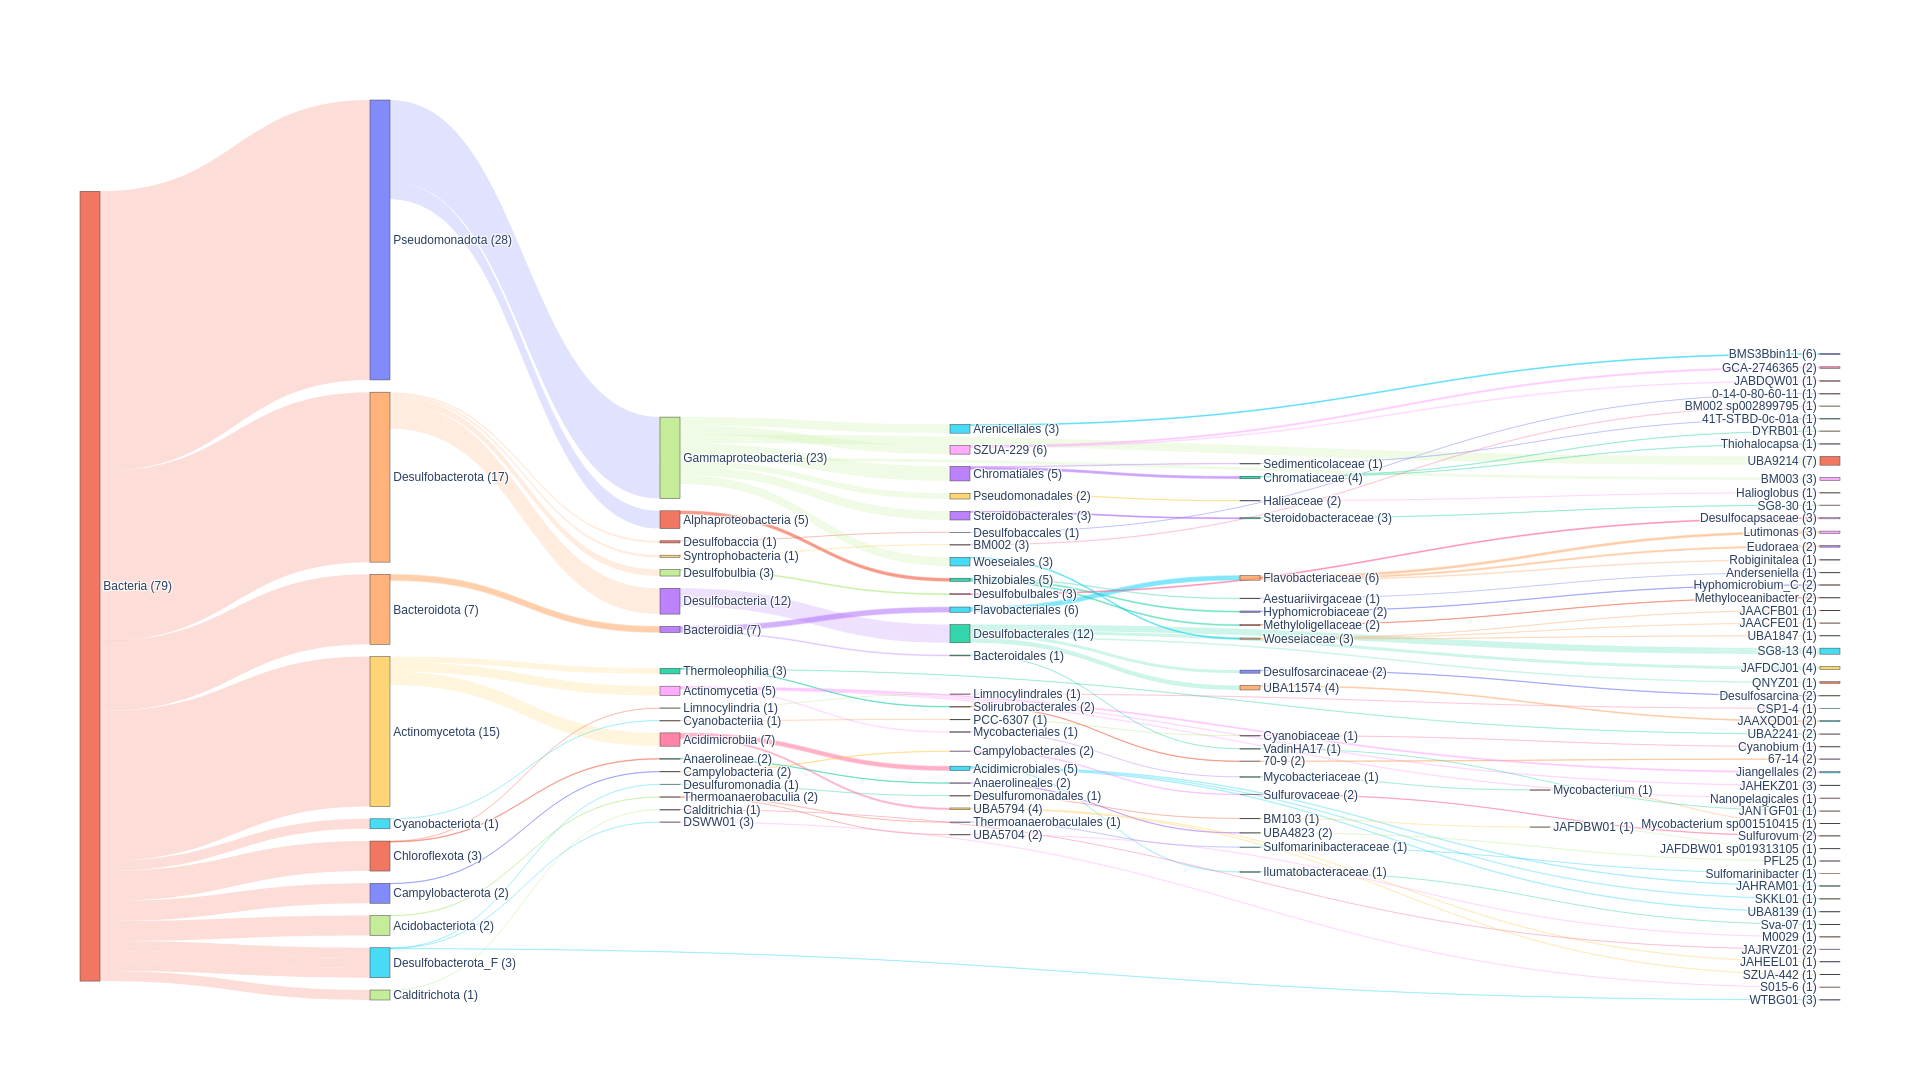

Values plotted in this chart, from the file beside it:
user_genome	classification	fastani_reference	fastani_reference_radius	fastani_taxonomy	fastani_ani	fastani_af	closest_placement_reference	closest_placement_radius	closest_placement_taxonomy	closest_placement_ani	closest_placement_af	pplacer_taxonomy	classification_method	note	other_related_references(genome_id,speci…	msa_percent	translation_table	red_value	warnings
CONCOCT_CONCOCT.17	d__Bacteria;p__Pseudomonadota;c__Gammapr…	N/A	N/A	N/A	N/A	N/A	N/A	N/A	N/A	N/A	N/A	d__Bacteria;p__Pseudomonadota;c__Gammapr…	taxonomic novelty determined using RED	classification based on placement in cla…	N/A	89.22	11	0.8464	N/A
CONCOCT_CONCOCT.39	d__Bacteria;p__Pseudomonadota;c__Gammapr…	N/A	N/A	N/A	N/A	N/A	N/A	N/A	N/A	N/A	N/A	d__Bacteria;p__Pseudomonadota;c__Gammapr…	taxonomic classification fully defined b…	classification based on placement in cla…	N/A	81.29	11	0.8823	N/A
CONCOCT_CONCOCT.52	d__Bacteria;p__Desulfobacterota;c__Desul…	N/A	N/A	N/A	N/A	N/A	N/A	N/A	N/A	N/A	N/A	d__Bacteria;p__Desulfobacterota;c__Desul…	taxonomic classification fully defined b…	classification based on placement in cla…	N/A	70.98	11	0.8129	N/A
CONCOCT_CONCOCT.55	d__Bacteria;p__Pseudomonadota;c__Gammapr…	N/A	N/A	N/A	N/A	N/A	GCA_022340485.1	95.0	d__Bacteria;p__Pseudomonadota;c__Gammapr…	80.65	0.719	d__Bacteria;p__Pseudomonadota;c__Gammapr…	taxonomic classification defined by topo…	classification based on placement in cla…	GCA_905480305.1, s__UBA9214 sp905480305,…	94.52	11	0.9469	Genome not assigned to closest species a…
CONCOCT_CONCOCT.8	d__Bacteria;p__Actinomycetota;c__Actinom…	N/A	N/A	N/A	N/A	N/A	N/A	N/A	N/A	N/A	N/A	d__Bacteria;p__Actinomycetota;c__Actinom…	taxonomic novelty determined using RED	classification based on placement in cla…	N/A	96.68	11	0.9245	N/A
CONCOCT_CONCOCT.80_sub	d__Bacteria;p__Desulfobacterota;c__Desul…	N/A	N/A	N/A	N/A	N/A	GCA_018224455.1	95.0	d__Bacteria;p__Desulfobacterota;c__Desul…	89.15	0.802	d__Bacteria;p__Desulfobacterota;c__Desul…	taxonomic classification defined by topo…	classification based on placement in cla…	GCA_020444075.1, s__Desulfosarcina sp020…	32.49	11	0.9817	Genome not assigned to closest species a…
GraphMB_16526	d__Bacteria;p__Pseudomonadota;c__Gammapr…	N/A	N/A	N/A	N/A	N/A	N/A	N/A	N/A	N/A	N/A	d__Bacteria;p__Pseudomonadota;c__Gammapr…	taxonomic novelty determined using RED	classification based on placement in cla…	N/A	17.56	11	0.8431	Genome domain questionable ( 18.3% Bacte…
GraphMB_1677	d__Bacteria;p__Actinomycetota;c__Actinom…	GCA_001510415.1	95.0	d__Bacteria;p__Actinomycetota;c__Actinom…	97.8	0.754	N/A	N/A	N/A	N/A	N/A	N/A	ani_screen	classification based on ANI only	N/A	N/A	N/A	N/A	N/A
GraphMB_1700	d__Bacteria;p__Actinomycetota;c__Actinom…	N/A	N/A	N/A	N/A	N/A	N/A	N/A	N/A	N/A	N/A	d__Bacteria;p__Actinomycetota;c__Actinom…	taxonomic classification fully defined b…	classification based on placement in cla…	N/A	51.58	11	0.6428	N/A
GraphMB_2352	d__Bacteria;p__Pseudomonadota;c__Alphapr…	N/A	N/A	N/A	N/A	N/A	N/A	N/A	N/A	N/A	N/A	d__Bacteria;p__Pseudomonadota;c__Alphapr…	ANI	classification based on placement in cla…	GCA_002279935.1, s__Hyphomicrobium_C sp0…	63.87	11	0.9579	Genome has more than 15.0% of markers wi…
GraphMB_2773_sub	d__Bacteria;p__Actinomycetota;c__Acidimi…	N/A	N/A	N/A	N/A	N/A	GCA_024643255.1	95.0	d__Bacteria;p__Actinomycetota;c__Acidimi…	82.2	0.695	d__Bacteria;p__Actinomycetota;c__Acidimi…	taxonomic classification defined by topo…	classification based on placement in cla…	GCA_015767405.1, s__Sva-07 sp015767405, …	43.16	11	0.9532	Genome has more than 38.3% of markers wi…
GraphMB_2779_sub	d__Bacteria;p__Desulfobacterota;c__Desul…	N/A	N/A	N/A	N/A	N/A	N/A	N/A	N/A	N/A	N/A	d__Bacteria;p__Desulfobacterota;c__Desul…	taxonomic novelty determined using RED	classification based on placement in cla…	N/A	47.23	11	0.8447	Genome has more than 40.8% of markers wi…
GraphMB_2782	d__Bacteria;p__Actinomycetota;c__Acidimi…	N/A	N/A	N/A	N/A	N/A	N/A	N/A	N/A	N/A	N/A	d__Bacteria;p__Actinomycetota;c__Acidimi…	taxonomic novelty determined using RED	classification based on placement in cla…	N/A	41.63	11	0.7148	Genome has more than 10.0% of markers wi…
GraphMB_2819	d__Bacteria;p__Desulfobacterota_F;c__WTB…	N/A	N/A	N/A	N/A	N/A	GCA_013139225.1	95.0	d__Bacteria;p__Desulfobacterota_F;c__WTB…	76.98	0.064	d__Bacteria;p__Desulfobacterota_F;c__WTB…	taxonomic classification defined by topo…	classification based on placement in cla…	N/A	32.67	11	0.8108	N/A
GraphMB_2861	d__Bacteria;p__Chloroflexota;c__Limnocyl…	N/A	N/A	N/A	N/A	N/A	N/A	N/A	N/A	N/A	N/A	d__Bacteria;p__Chloroflexota;c__Limnocyl…	taxonomic novelty determined using RED	classification based on placement in cla…	N/A	47.25	11	0.8881	Genome has more than 11.7% of markers wi…
GraphMB_2867	d__Bacteria;p__Pseudomonadota;c__Gammapr…	N/A	N/A	N/A	N/A	N/A	N/A	N/A	N/A	N/A	N/A	d__Bacteria;p__Pseudomonadota;c__Gammapr…	taxonomic novelty determined using RED	classification based on placement in cla…	N/A	27.81	11	0.9073	N/A
GraphMB_2944	d__Bacteria;p__Desulfobacterota;c__Desul…	N/A	N/A	N/A	N/A	N/A	N/A	N/A	N/A	N/A	N/A	d__Bacteria;p__Desulfobacterota;c__Desul…	taxonomic novelty determined using RED	classification based on placement in cla…	N/A	45.88	11	0.8351	N/A
GraphMB_3140_sub	d__Bacteria;p__Pseudomonadota;c__Gammapr…	N/A	N/A	N/A	N/A	N/A	GCA_018261655.1	95.0	d__Bacteria;p__Pseudomonadota;c__Gammapr…	81.41	0.537	d__Bacteria;p__Pseudomonadota;c__Gammapr…	taxonomic classification defined by topo…	classification based on placement in cla…	GCA_001303245.1, s__SG8-30 sp001303245, …	44.57	11	0.9532	Genome not assigned to closest species a…
GraphMB_3344	d__Bacteria;p__Campylobacterota;c__Campy…	N/A	N/A	N/A	N/A	N/A	GCA_016744875.1	95.0	d__Bacteria;p__Campylobacterota;c__Campy…	82.24	0.601	d__Bacteria;p__Campylobacterota;c__Campy…	taxonomic classification defined by topo…	classification based on placement in cla…	GCA_023955225.1, s__Sulfurovum sp0239552…	58.43	11	0.983	Genome not assigned to closest species a…
GraphMB_3433_sub	d__Bacteria;p__Actinomycetota;c__Acidimi…	N/A	N/A	N/A	N/A	N/A	N/A	N/A	N/A	N/A	N/A	d__Bacteria;p__Actinomycetota;c__Acidimi…	taxonomic classification fully defined b…	classification based on placement in cla…	N/A	51.14	11	0.7955	Genome has more than 11.7% of markers wi…
GraphMB_3589	d__Bacteria;p__Pseudomonadota;c__Gammapr…	N/A	N/A	N/A	N/A	N/A	N/A	N/A	N/A	N/A	N/A	d__Bacteria;p__Pseudomonadota;c__Gammapr…	taxonomic novelty determined using RED	classification based on placement in cla…	N/A	55.87	11	0.8444	Genome has more than 27.5% of markers wi…
GraphMB_3842	d__Bacteria;p__Pseudomonadota;c__Gammapr…	N/A	N/A	N/A	N/A	N/A	N/A	N/A	N/A	N/A	N/A	d__Bacteria;p__Pseudomonadota;c__Gammapr…	taxonomic novelty determined using RED	classification based on placement in cla…	N/A	75.83	11	0.9038	Genome has more than 15.8% of markers wi…
GraphMB_3899	Unclassified Bacteria	N/A	N/A	N/A	N/A	N/A	N/A	N/A	N/A	N/A	N/A	N/A	N/A	N/A	N/A	N/A	N/A	N/A	Insufficient number of amino acids in MS…
GraphMB_4171_sub	d__Bacteria;p__Actinomycetota;c__Thermol…	N/A	N/A	N/A	N/A	N/A	GCA_903933815.1	95.0	d__Bacteria;p__Actinomycetota;c__Thermol…	80.0	0.603	d__Bacteria;p__Actinomycetota;c__Thermol…	taxonomic classification defined by topo…	classification based on placement in cla…	GCA_020438295.1, s__67-14 sp020438295, 9…	89.51	11	0.9345	Genome not assigned to closest species a…
GraphMB_4467	d__Bacteria;p__Pseudomonadota;c__Gammapr…	N/A	N/A	N/A	N/A	N/A	N/A	N/A	N/A	N/A	N/A	d__Bacteria;p__Pseudomonadota;c__Gammapr…	taxonomic novelty determined using RED	classification based on placement in cla…	N/A	62.96	11	0.9048	N/A
GraphMB_835	d__Bacteria;p__Cyanobacteriota;c__Cyanob…	N/A	N/A	N/A	N/A	N/A	N/A	N/A	N/A	N/A	N/A	d__Bacteria;p__Cyanobacteriota;c__Cyanob…	taxonomic classification defined by topo…	classification based on placement in cla…	GCF_000316515.1, s__Cyanobium gracile, 9…	50.69	11	0.8786	Genome not assigned to closest species a…
GraphMB_9575	d__Bacteria;p__Desulfobacterota;c__Desul…	N/A	N/A	N/A	N/A	N/A	GCA_024277475.1	95.0	d__Bacteria;p__Desulfobacterota;c__Desul…	86.25	0.5	d__Bacteria;p__Desulfobacterota;c__Desul…	taxonomic classification defined by topo…	classification based on placement in cla…	GCA_945787595.1, s__JAFDCJ01 sp945787595…	14.84	11	0.9626	Genome not assigned to closest species a…
MaxBin2_bins.001_sub	d__Bacteria;p__Acidobacteriota;c__Thermo…	N/A	N/A	N/A	N/A	N/A	GCA_022340665.1	95.0	d__Bacteria;p__Acidobacteriota;c__Thermo…	79.65	0.081	d__Bacteria;p__Acidobacteriota;c__Thermo…	taxonomic classification defined by topo…	classification based on placement in cla…	GCA_014764485.1, s__Sulfomarinibacter kj…	29.85	11	0.9528	N/A
MaxBin2_bins.013_sub	d__Bacteria;p__Actinomycetota;c__Acidimi…	N/A	N/A	N/A	N/A	N/A	GCA_020027305.1	95.0	d__Bacteria;p__Actinomycetota;c__Acidimi…	76.81	0.005	d__Bacteria;p__Actinomycetota;c__Acidimi…	taxonomic classification defined by topo…	classification based on placement in cla…	N/A	39.42	11	0.688	N/A
MaxBin2_bins.018	d__Bacteria;p__Actinomycetota;c__Acidimi…	N/A	N/A	N/A	N/A	N/A	N/A	N/A	N/A	N/A	N/A	d__Bacteria;p__Actinomycetota;c__Acidimi…	taxonomic novelty determined using RED	classification based on placement in cla…	N/A	27.45	11	0.6299	N/A
MaxBin2_bins.021_sub	d__Bacteria;p__Chloroflexota;c__Anaeroli…	N/A	N/A	N/A	N/A	N/A	GCA_022865865.1	95.0	d__Bacteria;p__Chloroflexota;c__Anaeroli…	78.97	0.058	d__Bacteria;p__Chloroflexota;c__Anaeroli…	taxonomic classification defined by topo…	classification based on placement in cla…	GCA_020346705.1, s__PFL25 sp020346705, 9…	32.79	11	0.9632	N/A
MaxBin2_bins.064_sub	d__Bacteria;p__Campylobacterota;c__Campy…	N/A	N/A	N/A	N/A	N/A	N/A	N/A	N/A	N/A	N/A	d__Bacteria;p__Campylobacterota;c__Campy…	taxonomic classification defined by topo…	classification based on placement in cla…	GCA_023955225.1, s__Sulfurovum sp0239552…	22.62	11	0.9744	Genome not assigned to closest species a…
MaxBin2_bins.075_sub	d__Bacteria;p__Desulfobacterota;c__Desul…	N/A	N/A	N/A	N/A	N/A	N/A	N/A	N/A	N/A	N/A	d__Bacteria;p__Desulfobacterota;c__Desul…	taxonomic novelty determined using RED	classification based on placement in cla…	N/A	14.94	11	0.8435	Genome domain questionable ( 15.8% Bacte…
MaxBin2_bins.081_sub	d__Bacteria;p__Pseudomonadota;c__Gammapr…	N/A	N/A	N/A	N/A	N/A	N/A	N/A	N/A	N/A	N/A	d__Bacteria;p__Pseudomonadota;c__Gammapr…	taxonomic novelty determined using RED	classification based on placement in cla…	N/A	30.96	11	0.777	Genome has more than 23.3% of markers wi…
MaxBin2_bins.093_sub	d__Bacteria;p__Desulfobacterota;c__Desul…	N/A	N/A	N/A	N/A	N/A	N/A	N/A	N/A	N/A	N/A	d__Bacteria;p__Desulfobacterota;c__Desul…	taxonomic classification fully defined b…	classification based on placement in cla…	N/A	33.15	11	0.8327	N/A
MaxBin2_bins.096_sub	d__Bacteria;p__Desulfobacterota;c__Desul…	N/A	N/A	N/A	N/A	N/A	GCA_002868985.1	95.0	d__Bacteria;p__Desulfobacterota;c__Desul…	87.91	0.239	d__Bacteria;p__Desulfobacterota;c__Desul…	taxonomic classification defined by topo…	classification based on placement in cla…	GCA_003486165.1, s__UBA11574 sp003486165…	33.98	11	0.9701	Genome has more than 15.0% of markers wi…
MaxBin2_bins.109_sub	d__Bacteria;p__Bacteroidota;c__Bacteroid…	N/A	N/A	N/A	N/A	N/A	N/A	N/A	N/A	N/A	N/A	d__Bacteria;p__Bacteroidota;c__Bacteroid…	ANI	classification based on placement in cla…	GCA_024762795.1, s__Lutimonas sp02476279…	19.34	11	0.9102	N/A
MaxBin2_bins.113_sub	d__Bacteria;p__Bacteroidota;c__Bacteroid…	N/A	N/A	N/A	N/A	N/A	GCA_024644725.1	95.0	d__Bacteria;p__Bacteroidota;c__Bacteroid…	83.51	0.017	d__Bacteria;p__Bacteroidota;c__Bacteroid…	taxonomic classification defined by topo…	classification based on placement in cla…	GCA_003973375.1, s__Lutimonas sp00397337…	20.48	11	0.9721	N/A
MetaBAT2_bins.10	d__Bacteria;p__Actinomycetota;c__Thermol…	N/A	N/A	N/A	N/A	N/A	GCA_903933815.1	95.0	d__Bacteria;p__Actinomycetota;c__Thermol…	80.29	0.57	d__Bacteria;p__Actinomycetota;c__Thermol…	taxonomic classification defined by topo…	classification based on placement in cla…	GCA_001897355.1, s__67-14 sp001897355, 9…	56.33	11	0.9405	Genome not assigned to closest species a…
MetaBAT2_bins.100	d__Bacteria;p__Pseudomonadota;c__Gammapr…	N/A	N/A	N/A	N/A	N/A	GCA_002868855.1	95.0	d__Bacteria;p__Pseudomonadota;c__Gammapr…	84.22	0.824	d__Bacteria;p__Pseudomonadota;c__Gammapr…	taxonomic classification defined by topo…	classification based on placement in cla…	N/A	96.96	11	0.9612	Genome not assigned to closest species a…
MetaBAT2_bins.101	d__Bacteria;p__Bacteroidota;c__Bacteroid…	N/A	N/A	N/A	N/A	N/A	GCA_024642325.1	95.0	d__Bacteria;p__Bacteroidota;c__Bacteroid…	91.69	0.946	d__Bacteria;p__Bacteroidota;c__Bacteroid…	taxonomic classification defined by topo…	classification based on placement in cla…	GCA_905479615.1, s__Eudoraea sp905479615…	95.21	11	0.9927	Genome not assigned to closest species a…
MetaBAT2_bins.110	d__Bacteria;p__Desulfobacterota;c__Desul…	N/A	N/A	N/A	N/A	N/A	GCA_945787595.1	95.0	d__Bacteria;p__Desulfobacterota;c__Desul…	84.91	0.415	d__Bacteria;p__Desulfobacterota;c__Desul…	taxonomic classification defined by topo…	classification based on placement in cla…	GCA_024277475.1, s__JAFDCJ01 sp024277475…	48.8	11	0.9633	Genome has more than 10.8% of markers wi…
MetaBAT2_bins.113	d__Bacteria;p__Pseudomonadota;c__Gammapr…	N/A	N/A	N/A	N/A	N/A	N/A	N/A	N/A	N/A	N/A	d__Bacteria;p__Pseudomonadota;c__Gammapr…	ANI	classification based on placement in cla…	GCA_013138675.1, s__JAACFB01 sp013138675…	63.87	11	0.9378	N/A
MetaBAT2_bins.118_sub	d__Bacteria;p__Pseudomonadota;c__Alphapr…	N/A	N/A	N/A	N/A	N/A	N/A	N/A	N/A	N/A	N/A	d__Bacteria;p__Pseudomonadota;c__Alphapr…	ANI	classification based on placement in cla…	GCA_002279935.1, s__Hyphomicrobium_C sp0…	49.51	11	0.9584	N/A
MetaBAT2_bins.121_sub	d__Bacteria;p__Pseudomonadota;c__Alphapr…	N/A	N/A	N/A	N/A	N/A	N/A	N/A	N/A	N/A	N/A	d__Bacteria;p__Pseudomonadota;c__Alphapr…	taxonomic classification defined by topo…	classification based on placement in cla…	GCF_003071365.1, s__Methyloceanibacter s…	40.91	11	0.9548	Genome has more than 31.7% of markers wi…
MetaBAT2_bins.122_sub	d__Bacteria;p__Acidobacteriota;c__Thermo…	N/A	N/A	N/A	N/A	N/A	GCA_006227875.1	95.0	d__Bacteria;p__Acidobacteriota;c__Thermo…	76.67	0.144	d__Bacteria;p__Acidobacteriota;c__Thermo…	taxonomic classification defined by topo…	classification based on placement in cla…	N/A	82.64	11	0.8559	N/A
MetaBAT2_bins.125	d__Bacteria;p__Desulfobacterota_F;c__DSW…	N/A	N/A	N/A	N/A	N/A	GCA_015486285.1	95.0	d__Bacteria;p__Desulfobacterota_F;c__DSW…	80.39	0.406	d__Bacteria;p__Desulfobacterota_F;c__DSW…	taxonomic classification defined by topo…	classification based on placement in cla…	N/A	60.18	11	0.929	N/A
MetaBAT2_bins.126	d__Bacteria;p__Pseudomonadota;c__Gammapr…	N/A	N/A	N/A	N/A	N/A	N/A	N/A	N/A	N/A	N/A	d__Bacteria;p__Pseudomonadota;c__Gammapr…	ANI	classification based on placement in cla…	GCA_913065105.1, s__GCA-2746365 sp913065…	86.95	11	0.9148	N/A
MetaBAT2_bins.128	d__Bacteria;p__Pseudomonadota;c__Gammapr…	N/A	N/A	N/A	N/A	N/A	GCF_008632335.1	95.0	d__Bacteria;p__Pseudomonadota;c__Gammapr…	80.04	0.356	d__Bacteria;p__Pseudomonadota;c__Gammapr…	taxonomic classification defined by topo…	classification based on placement in cla…	GCA_022340605.1, s__Thiohalocapsa sp0223…	37.0	11	0.9275	N/A
MetaBAT2_bins.136	d__Bacteria;p__Pseudomonadota;c__Gammapr…	N/A	N/A	N/A	N/A	N/A	GCA_013041745.1	95.0	d__Bacteria;p__Pseudomonadota;c__Gammapr…	84.07	0.829	d__Bacteria;p__Pseudomonadota;c__Gammapr…	taxonomic classification defined by topo…	classification based on placement in cla…	GCA_015488295.1, s__GCA-2746365 sp015488…	45.76	11	0.9729	Genome has more than 39.2% of markers wi…
MetaBAT2_bins.144	d__Bacteria;p__Desulfobacterota;c__Desul…	N/A	N/A	N/A	N/A	N/A	GCA_018224455.1	95.0	d__Bacteria;p__Desulfobacterota;c__Desul…	89.39	0.838	d__Bacteria;p__Desulfobacterota;c__Desul…	taxonomic classification defined by topo…	classification based on placement in cla…	GCA_020444075.1, s__Desulfosarcina sp020…	87.31	11	0.9847	Genome not assigned to closest species a…
MetaBAT2_bins.145	d__Bacteria;p__Desulfobacterota;c__Desul…	N/A	N/A	N/A	N/A	N/A	N/A	N/A	N/A	N/A	N/A	d__Bacteria;p__Desulfobacterota;c__Desul…	taxonomic novelty determined using RED	classification based on placement in cla…	N/A	74.7	11	0.8385	N/A
MetaBAT2_bins.149_sub	d__Bacteria;p__Pseudomonadota;c__Alphapr…	N/A	N/A	N/A	N/A	N/A	GCA_024642465.1	95.0	d__Bacteria;p__Pseudomonadota;c__Alphapr…	83.47	0.729	d__Bacteria;p__Pseudomonadota;c__Alphapr…	taxonomic classification defined by topo…	classification based on placement in cla…	GCA_013041995.1, s__Anderseniella sp0130…	14.34	4	0.9518	Genome not assigned to closest species a…
MetaBAT2_bins.14_sub	d__Bacteria;p__Actinomycetota;c__Actinom…	N/A	N/A	N/A	N/A	N/A	N/A	N/A	N/A	N/A	N/A	d__Bacteria;p__Actinomycetota;c__Actinom…	taxonomic novelty determined using RED	classification based on placement in cla…	N/A	80.08	11	0.7132	Genome has more than 10.0% of markers wi…
MetaBAT2_bins.151	d__Bacteria;p__Desulfobacterota_F;c__Des…	GCA_019313105.1	95.0	d__Bacteria;p__Desulfobacterota_F;c__Des…	95.86	0.683	N/A	N/A	N/A	N/A	N/A	N/A	ani_screen	classification based on ANI only	N/A	N/A	N/A	N/A	N/A
MetaBAT2_bins.153	d__Bacteria;p__Bacteroidota;c__Bacteroid…	N/A	N/A	N/A	N/A	N/A	GCA_006227965.1	95.0	d__Bacteria;p__Bacteroidota;c__Bacteroid…	76.91	0.189	d__Bacteria;p__Bacteroidota;c__Bacteroid…	taxonomic classification defined by topo…	classification based on placement in cla…	GCF_000024125.1, s__Robiginitalea biform…	81.99	11	0.973	N/A
MetaBAT2_bins.172	d__Bacteria;p__Actinomycetota;c__Acidimi…	N/A	N/A	N/A	N/A	N/A	GCA_024640745.1	95.0	d__Bacteria;p__Actinomycetota;c__Acidimi…	78.66	0.541	d__Bacteria;p__Actinomycetota;c__Acidimi…	taxonomic classification defined by topo…	classification based on placement in cla…	GCA_023336855.1, s__JAHEEL01 sp023336855…	75.41	11	0.9315	Genome not assigned to closest species a…
MetaBAT2_bins.179_sub	d__Bacteria;p__Bacteroidota;c__Bacteroid…	N/A	N/A	N/A	N/A	N/A	N/A	N/A	N/A	N/A	N/A	d__Bacteria;p__Bacteroidota;c__Bacteroid…	taxonomic classification defined by topo…	classification based on placement in cla…	GCA_905479615.1, s__Eudoraea sp905479615…	38.29	11	0.973	Genome not assigned to closest species a…
MetaBAT2_bins.180	d__Bacteria;p__Bacteroidota;c__Bacteroid…	N/A	N/A	N/A	N/A	N/A	GCA_905479625.1	95.0	d__Bacteria;p__Bacteroidota;c__Bacteroid…	83.2	0.612	d__Bacteria;p__Bacteroidota;c__Bacteroid…	taxonomic classification defined by topo…	classification based on placement in cla…	GCA_024229195.1, s__Lutimonas sp02422919…	51.76	11	0.9827	Genome not assigned to closest species a…
MetaBAT2_bins.185_sub	d__Bacteria;p__Desulfobacterota;c__Desul…	N/A	N/A	N/A	N/A	N/A	N/A	N/A	N/A	N/A	N/A	d__Bacteria;p__Desulfobacterota;c__Desul…	taxonomic novelty determined using RED	classification based on placement in cla…	N/A	40.62	11	0.9171	Genome has more than 28.3% of markers wi…
... 20 more rows
